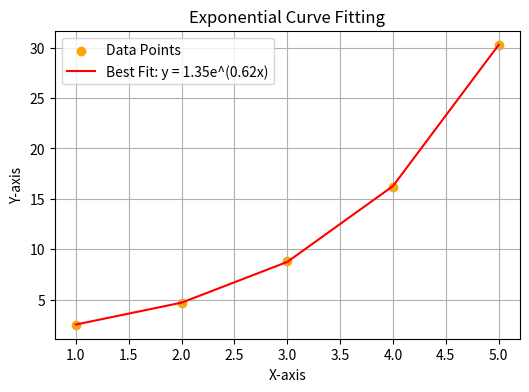

Reproduce this figure in Python.
import numpy as np
import matplotlib.pyplot as plt
from scipy.optimize import curve_fit

# Task 3: Exponential Curve Fitting
x = np.array([1, 2, 3, 4, 5])
y = np.array([2.5, 4.7, 8.8, 16.2, 30.3])

# Define exponential function
def exp_func(x, a, b):
    return a * np.exp(b * x)

# Fit exponential model
params, _ = curve_fit(exp_func, x, y)
a, b = params

# Output results
print("Task 3: Exponential Curve Fitting")
print(f"Parameters:\n  a = {a:.2f}\n  b = {b:.2f}")
print("Fitted Model: y =", a, "* e^(", b, "* x )")

# Plot Exponential Fit
plt.figure(figsize=(6, 4))
plt.scatter(x, y, color='orange', label='Data Points')
plt.plot(x, exp_func(x, a, b), label=f'Best Fit: y = {a:.2f}e^({b:.2f}x)', color='red')
plt.xlabel('X-axis')
plt.ylabel('Y-axis')
plt.title('Exponential Curve Fitting')
plt.legend()
plt.grid()
plt.show()
